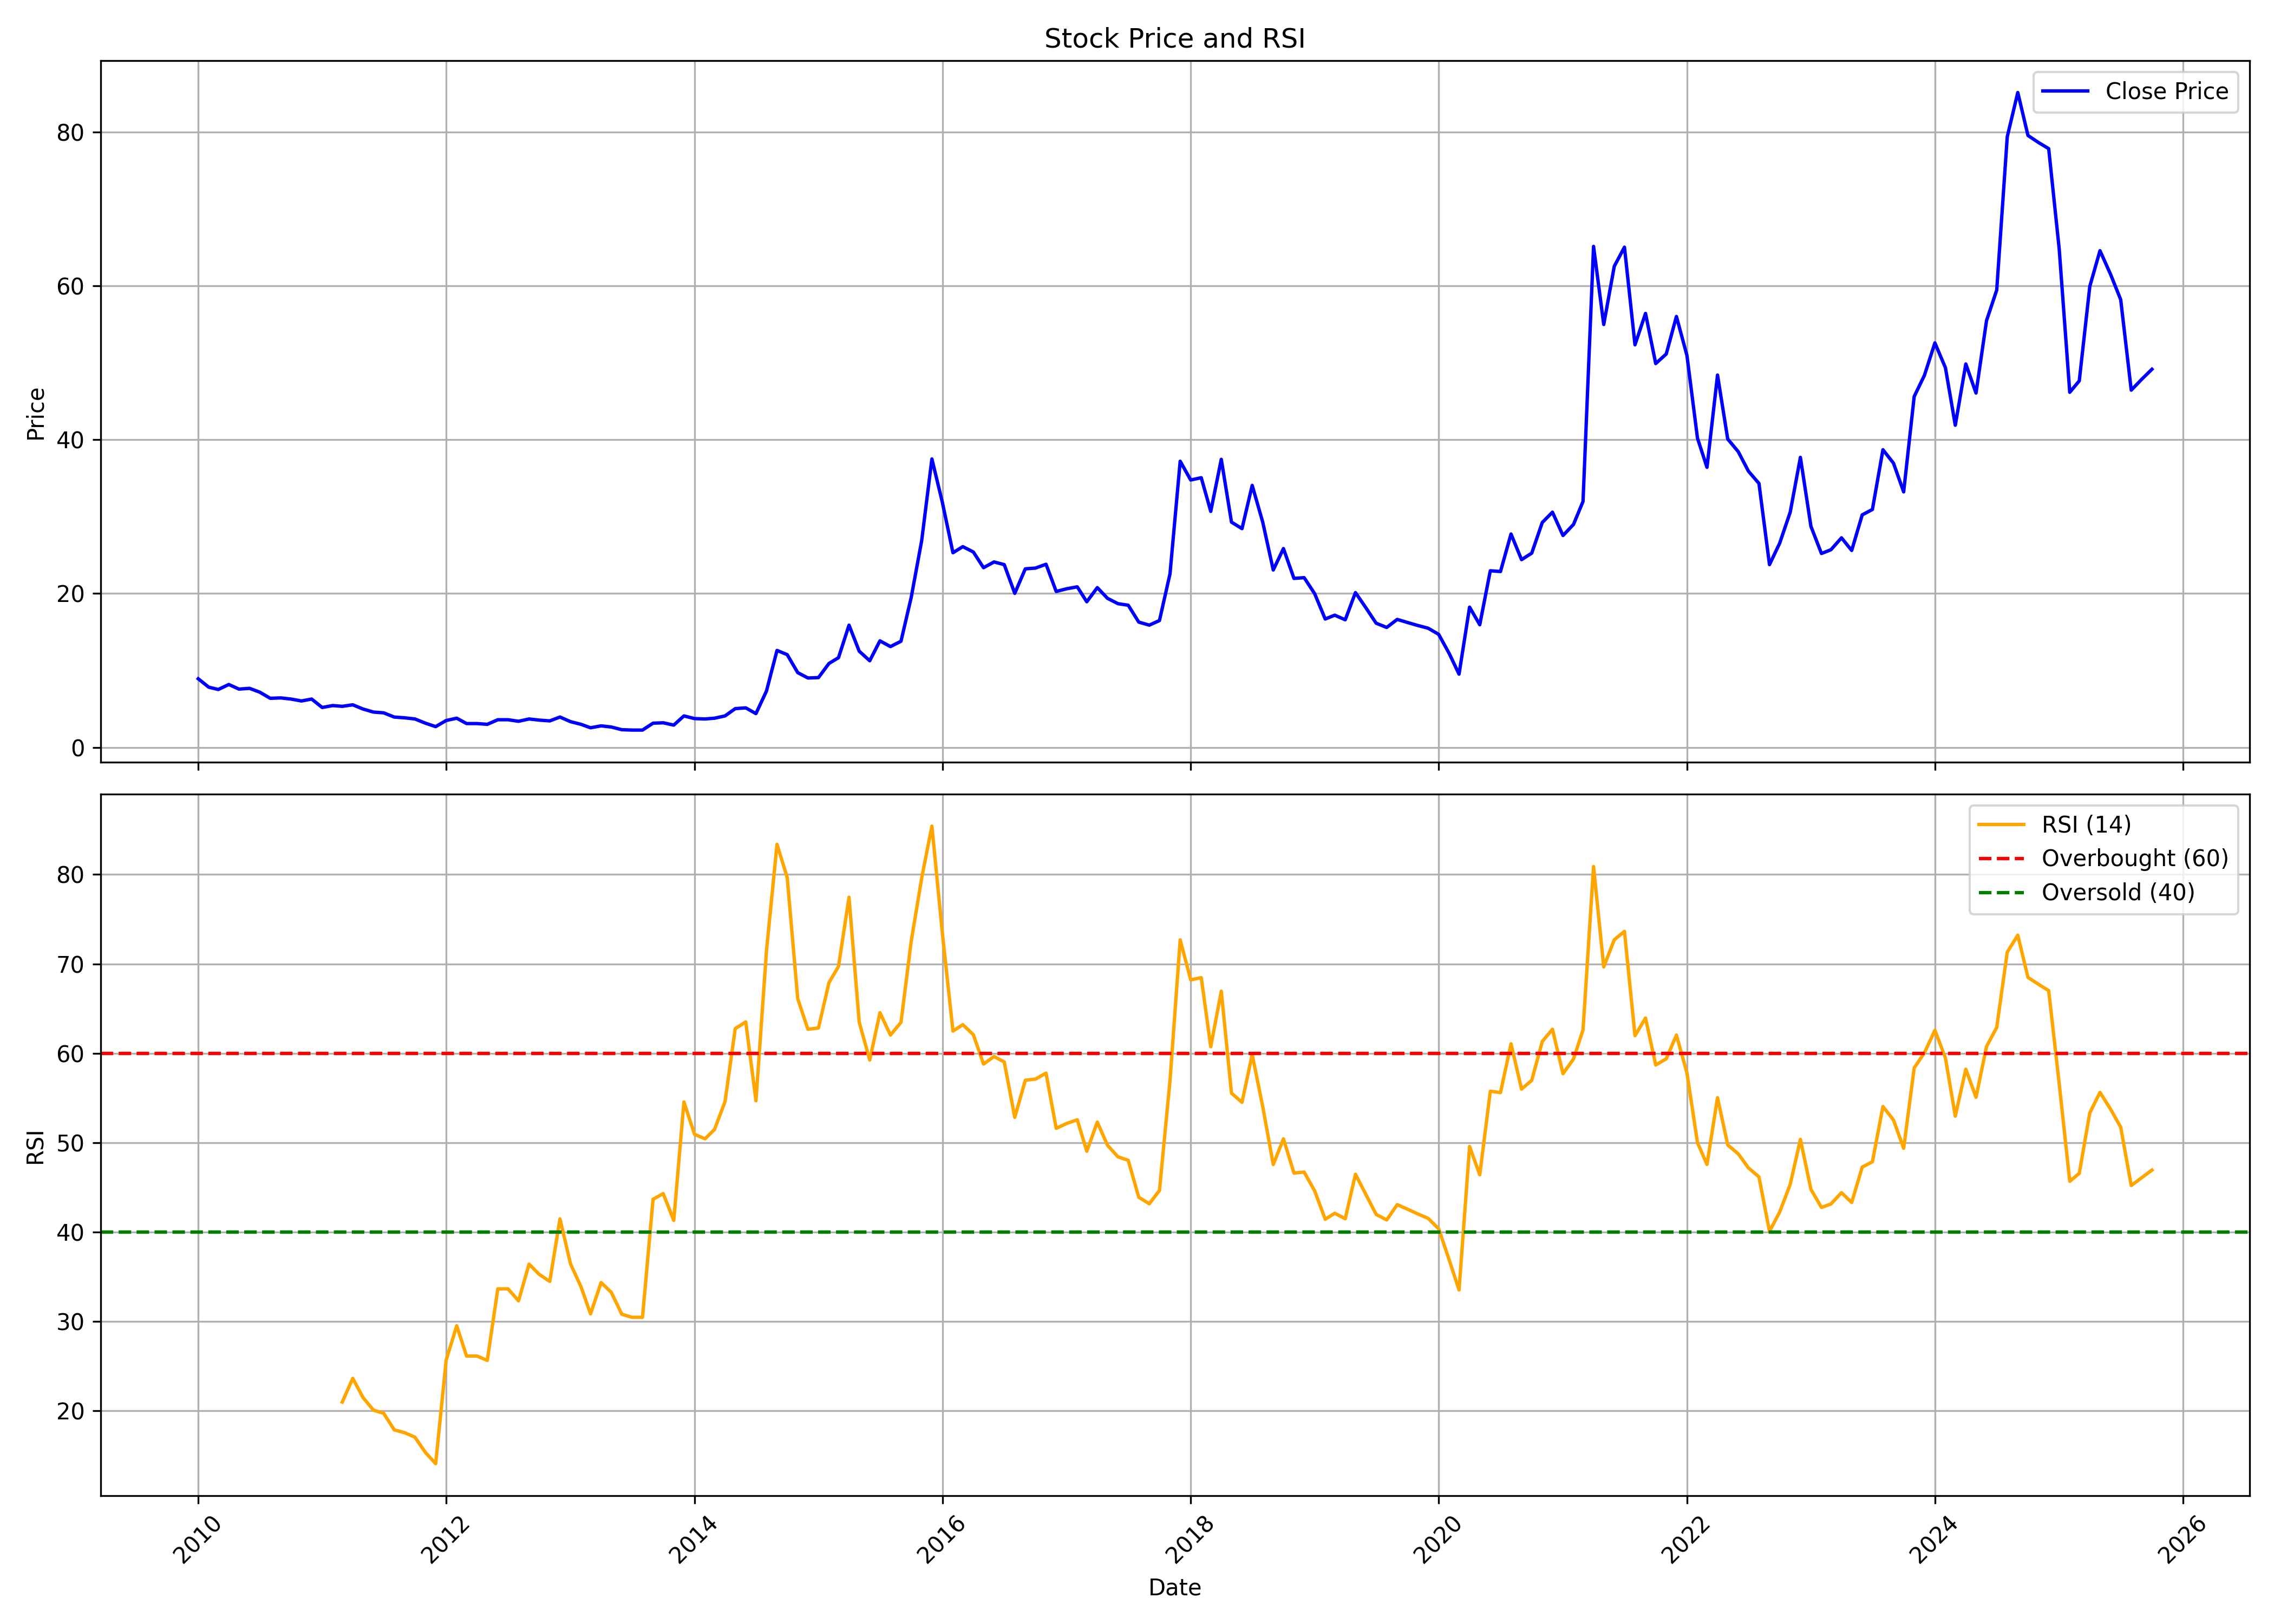

Source data for this figure (header and first rows):
, date, symbol, open, high, low, close, volume, rsi
0, 2010-01-01, MOREPENLAB, 9.41, 10.7, 8.563, 8.912, 11249007, 
1, 2010-02-01, MOREPENLAB, 8.962, 9.46, 7.667, 7.817, 4129947, 
2, 2010-03-01, MOREPENLAB, 7.817, 8.364, 7.368, 7.518, 5501130, 
3, 2010-04-01, MOREPENLAB, 7.817, 9.708, 7.568, 8.165, 11255733, 
4, 2010-05-01, MOREPENLAB, 8.165, 9.061, 7.418, 7.568, 8161391, 
5, 2010-06-01, MOREPENLAB, 7.617, 7.916, 7.368, 7.667, 5403861, 
6, 2010-07-01, MOREPENLAB, 7.568, 8.414, 7.12, 7.169, 5620033, 
7, 2010-08-01, MOREPENLAB, 7.219, 7.368, 6.323, 6.373, 7194544, 
8, 2010-09-01, MOREPENLAB, 6.423, 7.07, 6.323, 6.423, 6255535, 
9, 2010-10-01, MOREPENLAB, 6.423, 7.219, 6.223, 6.273, 5720869, 
10, 2010-11-01, MOREPENLAB, 6.323, 7.767, 5.477, 6.024, 9789594, 
11, 2010-12-01, MOREPENLAB, 6.024, 6.622, 5.377, 6.273, 4039949, 
12, 2011-01-01, MOREPENLAB, 6.373, 6.622, 5.128, 5.178, 3411628, 
13, 2011-02-01, MOREPENLAB, 5.427, 7.269, 4.979, 5.427, 8057834, 
14, 2011-03-01, MOREPENLAB, 5.676, 6.174, 5.028, 5.327, 3161986, 20.97
15, 2011-04-01, MOREPENLAB, 5.377, 6.273, 5.327, 5.526, 3801233, 23.62
16, 2011-05-01, MOREPENLAB, 5.477, 5.726, 4.282, 4.979, 3843692, 21.48
17, 2011-06-01, MOREPENLAB, 4.979, 5.178, 4.381, 4.58, 3214149, 20.06
18, 2011-07-01, MOREPENLAB, 4.78, 5.327, 4.381, 4.481, 6359892, 19.71
19, 2011-08-01, MOREPENLAB, 4.531, 4.73, 3.485, 3.933, 4726375, 17.86
20, 2011-09-01, MOREPENLAB, 3.933, 4.182, 3.684, 3.834, 2679291, 17.54
21, 2011-10-01, MOREPENLAB, 3.834, 3.983, 3.535, 3.684, 2276231, 17.04
22, 2011-11-01, MOREPENLAB, 3.684, 3.933, 2.888, 3.137, 2038798, 15.33
23, 2011-12-01, MOREPENLAB, 3.186, 3.585, 2.639, 2.688, 2276137, 14.08
24, 2012-01-01, MOREPENLAB, 2.888, 3.734, 2.639, 3.485, 2176041, 25.67
25, 2012-02-01, MOREPENLAB, 3.386, 4.232, 3.336, 3.784, 2404218, 29.51
26, 2012-03-01, MOREPENLAB, 3.933, 4.033, 2.987, 3.087, 2518945, 26.12
27, 2012-04-01, MOREPENLAB, 3.236, 3.435, 2.987, 3.087, 1583760, 26.12
28, 2012-05-01, MOREPENLAB, 3.087, 3.137, 2.838, 2.987, 2040311, 25.63
29, 2012-06-01, MOREPENLAB, 2.987, 3.834, 2.888, 3.585, 2010311, 33.64
30, 2012-07-01, MOREPENLAB, 3.734, 4.68, 3.386, 3.585, 4432551, 33.64
31, 2012-08-01, MOREPENLAB, 3.485, 4.182, 3.236, 3.386, 2605829, 32.3
32, 2012-09-01, MOREPENLAB, 3.336, 4.331, 3.286, 3.684, 3011460, 36.4
33, 2012-10-01, MOREPENLAB, 3.734, 3.983, 3.386, 3.535, 2988984, 35.25
34, 2012-11-01, MOREPENLAB, 3.485, 3.784, 3.186, 3.435, 2352557, 34.47
35, 2012-12-01, MOREPENLAB, 3.435, 4.083, 3.286, 3.933, 3929934, 41.47
36, 2013-01-01, MOREPENLAB, 3.834, 4.282, 3.286, 3.336, 4297326, 36.44
37, 2013-02-01, MOREPENLAB, 3.336, 3.834, 2.987, 2.987, 3541439, 33.86
38, 2013-03-01, MOREPENLAB, 3.037, 3.137, 2.44, 2.539, 2958609, 30.84
39, 2013-04-01, MOREPENLAB, 2.539, 3.137, 2.489, 2.788, 1553694, 34.34
40, 2013-05-01, MOREPENLAB, 2.788, 3.087, 2.539, 2.639, 1899777, 33.25
41, 2013-06-01, MOREPENLAB, 2.688, 2.888, 2.24, 2.29, 1536020, 30.8
42, 2013-07-01, MOREPENLAB, 2.29, 3.485, 2.24, 2.24, 3304413, 30.45
43, 2013-08-01, MOREPENLAB, 2.34, 2.838, 2.041, 2.24, 1649029, 30.45
44, 2013-09-01, MOREPENLAB, 2.34, 3.137, 2.29, 3.137, 3102182, 43.66
45, 2013-10-01, MOREPENLAB, 3.137, 3.883, 3.087, 3.186, 3622570, 44.29
46, 2013-11-01, MOREPENLAB, 3.137, 3.535, 2.788, 2.888, 1963461, 41.3
47, 2013-12-01, MOREPENLAB, 2.838, 4.232, 2.838, 4.083, 2473498, 54.55
48, 2014-01-01, MOREPENLAB, 4.083, 5.626, 3.684, 3.734, 4942267, 50.94
49, 2014-02-01, MOREPENLAB, 3.734, 4.431, 3.386, 3.684, 2198015, 50.42
50, 2014-03-01, MOREPENLAB, 3.784, 4.78, 3.535, 3.784, 3838336, 51.48
51, 2014-04-01, MOREPENLAB, 3.983, 4.78, 3.784, 4.083, 5400158, 54.59
52, 2014-05-01, MOREPENLAB, 4.083, 6.124, 3.834, 5.028, 15518442, 62.76
53, 2014-06-01, MOREPENLAB, 4.979, 5.576, 4.68, 5.128, 7064401, 63.5
54, 2014-07-01, MOREPENLAB, 5.377, 5.626, 4.331, 4.381, 6320203, 54.68
55, 2014-08-01, MOREPENLAB, 4.331, 7.319, 3.983, 7.319, 13634555, 71.47
56, 2014-09-01, MOREPENLAB, 7.667, 16.98, 7.667, 12.6, 28546773, 83.38
57, 2014-10-01, MOREPENLAB, 12, 13.69, 10.36, 12.05, 16147314, 79.66
58, 2014-11-01, MOREPENLAB, 12.05, 14.74, 9.559, 9.708, 19432722, 66.1
59, 2014-12-01, MOREPENLAB, 9.708, 10.6, 7.568, 9.011, 11758950, 62.68
... 130 more rows
